Image classification data set "LD_dataset" (yyn-anson/COMP558Project on GitHub). Class labels (6): beaches, city, forests, highways, mountains, offices.

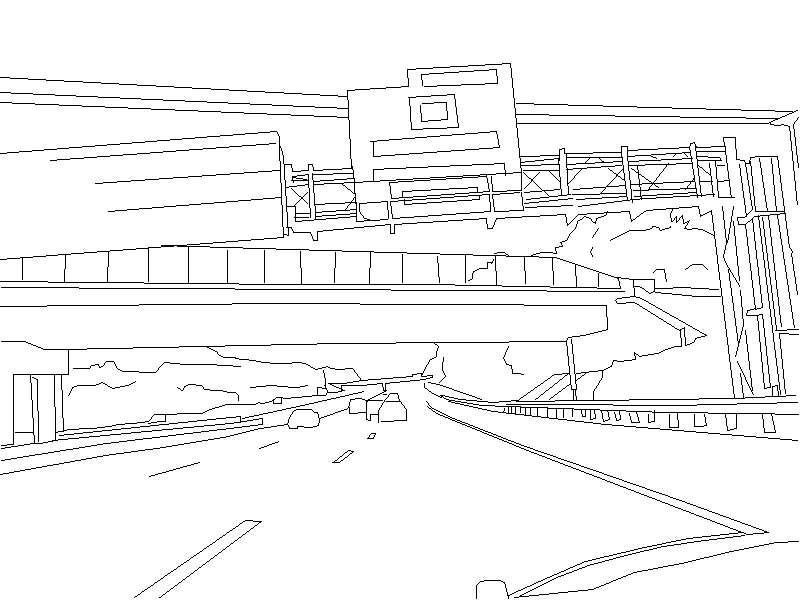
Label: highways

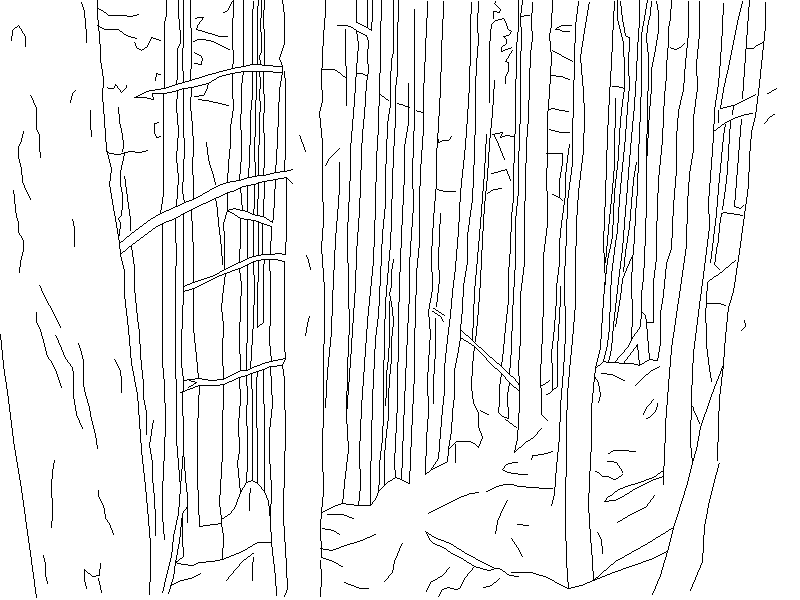
Label: forests

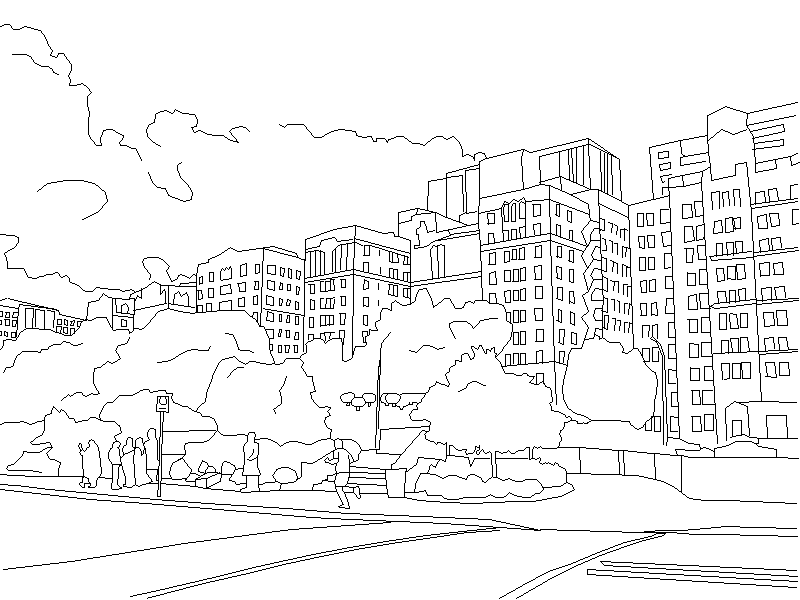
Label: city

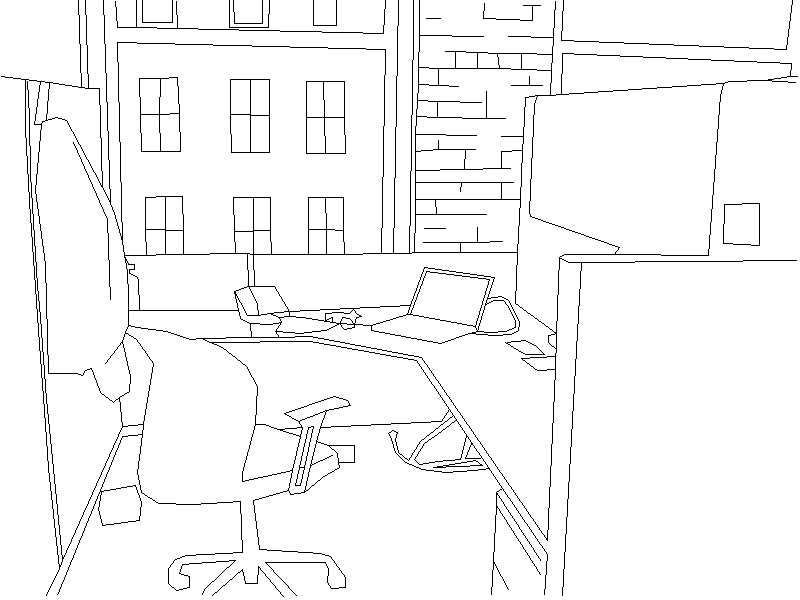
Label: offices

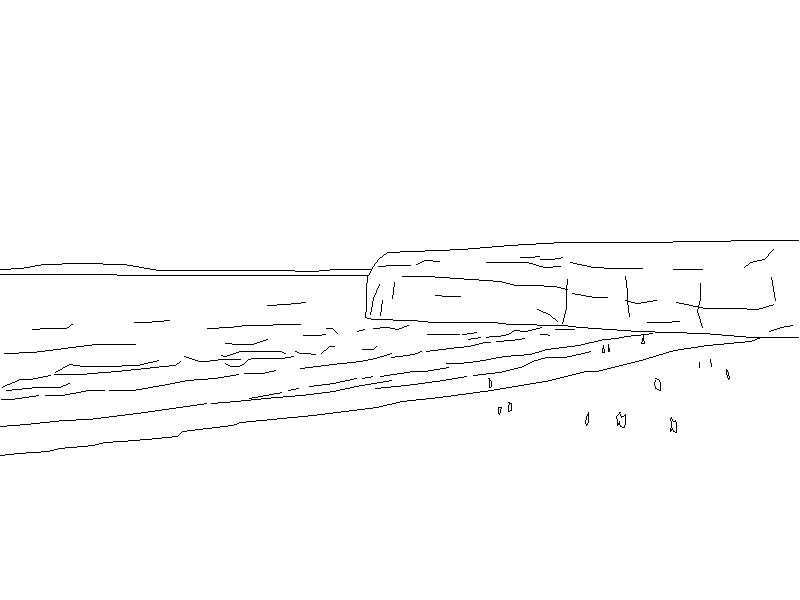
Label: beaches

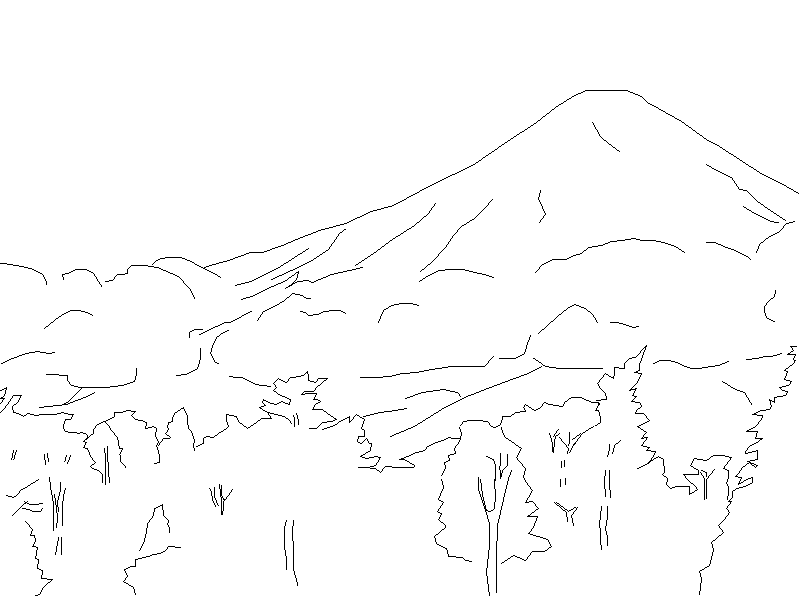
Label: mountains
